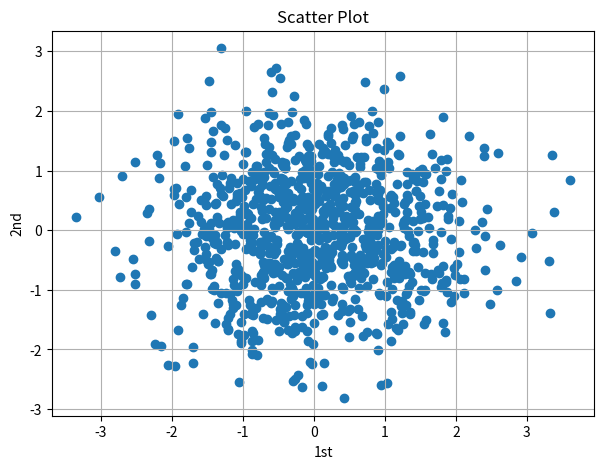

The script that saved this image:
import numpy as np
import matplotlib.pyplot as plt

n = np.random.standard_normal((1000,2))

plt.figure(figsize=(7,5))
plt.scatter(n[:,0], n[:,1], marker='o')
plt.grid(True)
plt.xlabel('1st')
plt.ylabel('2nd')
plt.title('Scatter Plot')
plt.show()


